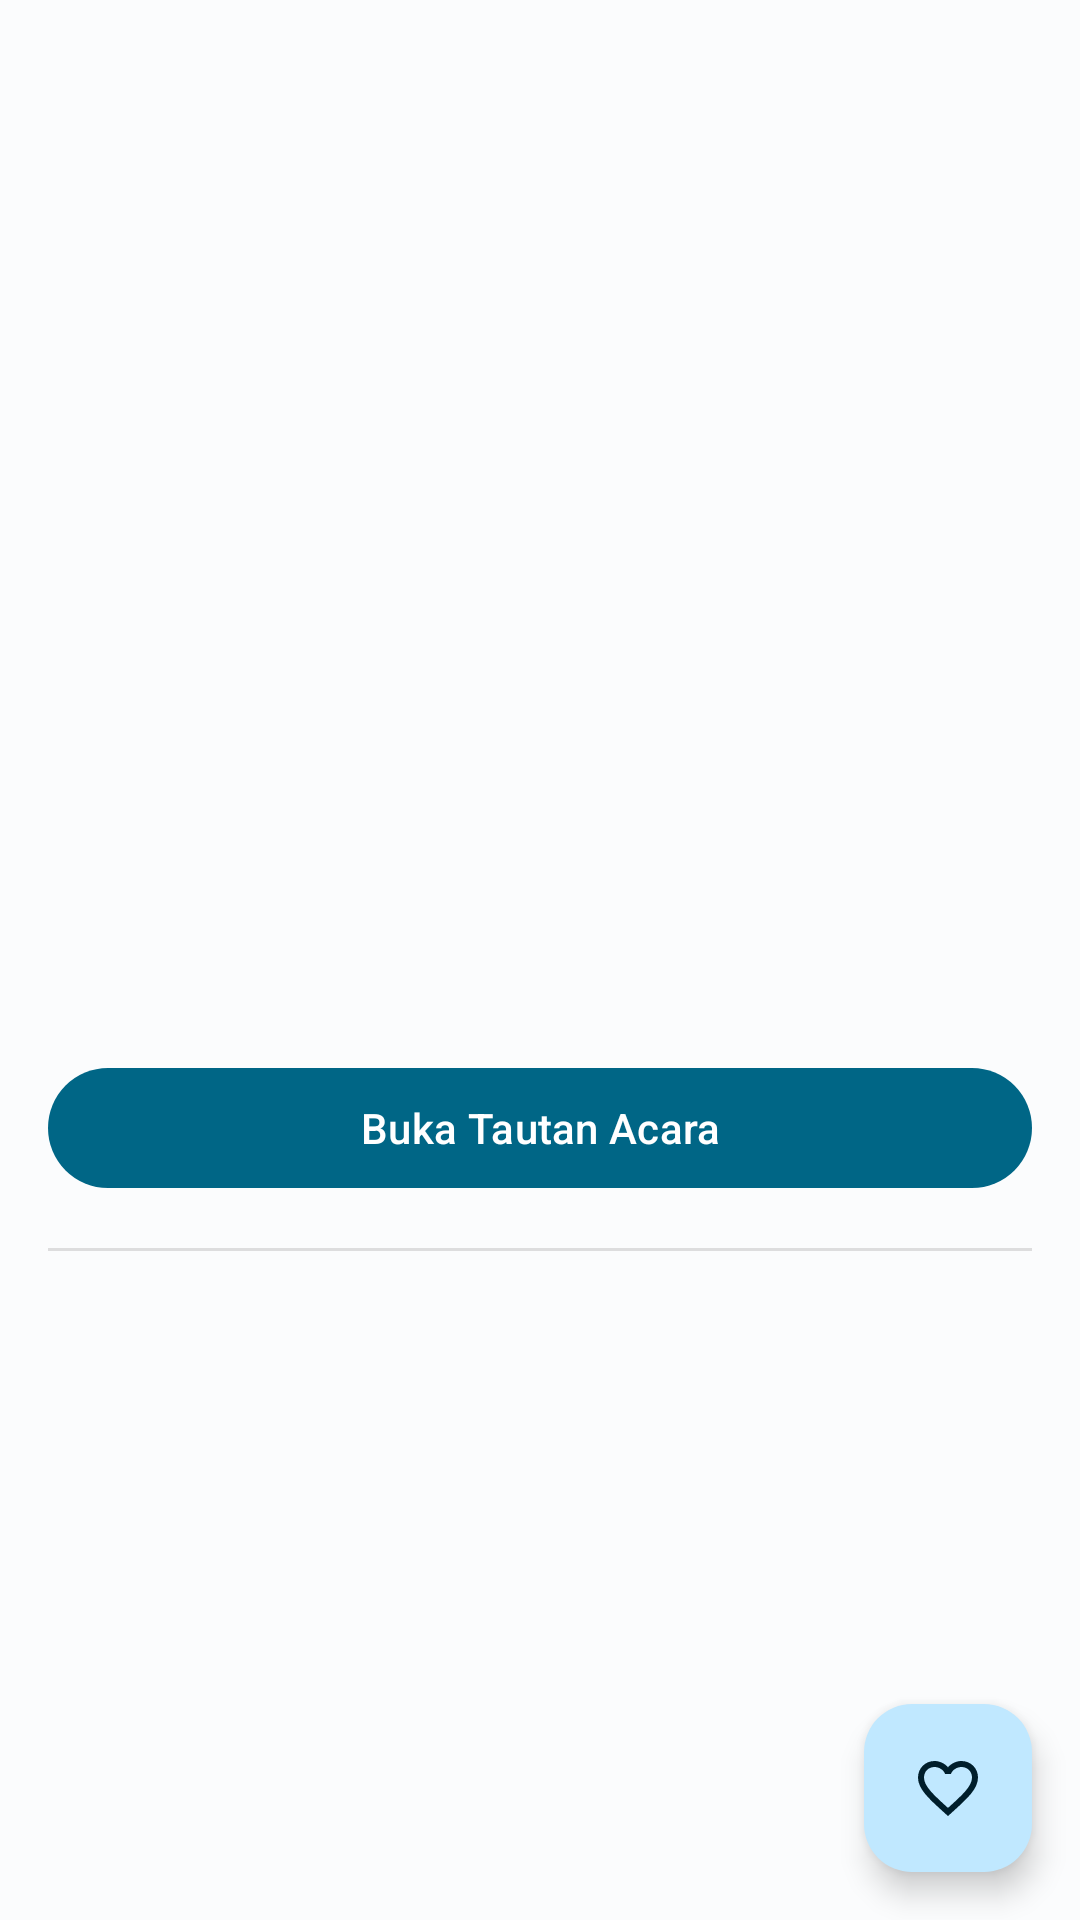

Write the Android layout XML for this screen, with the resource values it uses.
<!-- AndroidManifest.xml: application theme Theme.DicodingEvent -->
<!-- res/layout/activity_detail.xml -->
<?xml version="1.0" encoding="utf-8"?>
<androidx.coordinatorlayout.widget.CoordinatorLayout xmlns:android="http://schemas.android.com/apk/res/android"
    xmlns:app="http://schemas.android.com/apk/res-auto"
    xmlns:tools="http://schemas.android.com/tools"
    android:layout_width="match_parent"
    android:layout_height="match_parent"
    tools:context=".ui.detail.DetailActivity">

    <androidx.core.widget.NestedScrollView
        android:layout_width="match_parent"
        android:layout_height="match_parent">

        <LinearLayout
            android:layout_width="match_parent"
            android:layout_height="wrap_content"
            android:orientation="vertical"
            android:paddingBottom="80dp">

            <ImageView
                android:id="@+id/iv_media_cover"
                android:layout_width="match_parent"
                android:layout_height="220dp"
                android:contentDescription="@string/app_name"
                android:scaleType="centerCrop"
                tools:srcCompat="@tools:sample/backgrounds/scenic" />

            <LinearLayout
                android:layout_width="match_parent"
                android:layout_height="wrap_content"
                android:orientation="vertical"
                android:padding="16dp">

                <TextView
                    android:id="@+id/tv_event_name"
                    android:layout_width="match_parent"
                    android:layout_height="wrap_content"
                    android:textAppearance="?attr/textAppearanceHeadlineSmall"
                    android:textStyle="bold"
                    tools:text="Nama Event Lengkap Dicoding" />

                <TextView
                    android:id="@+id/tv_owner_name"
                    android:layout_width="match_parent"
                    android:layout_height="wrap_content"
                    android:layout_marginTop="8dp"
                    android:textAppearance="?attr/textAppearanceBodyMedium"
                    tools:text="Diselenggarakan oleh: Dicoding Indonesia" />

                <TextView
                    android:id="@+id/tv_begin_time"
                    android:layout_width="match_parent"
                    android:layout_height="wrap_content"
                    android:layout_marginTop="4dp"
                    android:textAppearance="?attr/textAppearanceBodySmall"
                    tools:text="Waktu: 2026-12-01 09:00:00" />

                <TextView
                    android:id="@+id/tv_remaining_quota"
                    android:layout_width="match_parent"
                    android:layout_height="wrap_content"
                    android:layout_marginTop="4dp"
                    android:textAppearance="?attr/textAppearanceBodySmall"
                    android:textStyle="bold"
                    tools:text="Sisa Kuota: 50 peserta" />

                <com.google.android.material.button.MaterialButton
                    android:id="@+id/btn_open_link"
                    android:layout_width="match_parent"
                    android:layout_height="wrap_content"
                    android:layout_marginTop="16dp"
                    android:text="@string/btn_open_link" />

                <View
                    android:layout_width="match_parent"
                    android:layout_height="1dp"
                    android:layout_marginTop="16dp"
                    android:layout_marginBottom="16dp"
                    android:background="?android:attr/listDivider" />

                <TextView
                    android:id="@+id/tv_description"
                    android:layout_width="match_parent"
                    android:layout_height="wrap_content"
                    android:textAppearance="?attr/textAppearanceBodyMedium"
                    tools:text="Deskripsi lengkap event yang diformat dengan HTML parser." />

            </LinearLayout>

        </LinearLayout>

    </androidx.core.widget.NestedScrollView>

    <ProgressBar
        android:id="@+id/progress_bar"
        android:layout_width="wrap_content"
        android:layout_height="wrap_content"
        android:layout_gravity="center"
        android:visibility="gone"
        tools:visibility="visible" />

    <com.google.android.material.floatingactionbutton.FloatingActionButton
        android:id="@+id/fab_favorite"
        android:layout_width="wrap_content"
        android:layout_height="wrap_content"
        android:layout_gravity="bottom|end"
        android:layout_margin="16dp"
        android:contentDescription="@string/title_favorite"
        app:srcCompat="@drawable/ic_favorite_border" />

</androidx.coordinatorlayout.widget.CoordinatorLayout>
<!-- resources referenced by this layout -->
<resources>
  <!-- drawable ic_favorite_border (drawable) -->
  <vector xmlns:android="http://schemas.android.com/apk/res/android"
      android:width="24dp"
      android:height="24dp"
      android:tint="?attr/colorControlNormal"
      android:viewportWidth="24"
      android:viewportHeight="24">
      <path
          android:fillColor="@android:color/white"
          android:pathData="M16.5,3c-1.74,0 -3.41,0.81 -4.5,2.09C10.91,3.81 9.24,3 7.5,3 4.42,3 2,5.42 2,8.5c0,3.78 3.4,6.86 8.55,11.54L12,21.35l1.45,-1.32C18.6,15.36 22,12.28 22,8.5 22,5.42 19.58,3 16.5,3z M12.1,18.55l-0.1,0.1 -0.1,-0.1C7.14,14.24 4,11.39 4,8.5 4,6.5 5.5,5 7.5,5c1.54,0 3.04,0.99 3.57,2.36h1.87C13.46,5.99 14.96,5 16.5,5c2,0 3.5,1.5 3.5,3.5 0,2.89 -3.14,5.74 -7.9,10.05z" />
  </vector>
  <string name="app_name">Dicoding Event</string>
  <string name="btn_open_link">Buka Tautan Acara</string>
  <string name="title_favorite">Favorite</string>
  <style name="Theme.DicodingEvent" parent="Theme.Material3.DayNight.NoActionBar">
          
          <item name="colorPrimary">@color/primary</item>
          <item name="colorOnPrimary">@color/on_primary</item>
          <item name="colorPrimaryContainer">@color/primary_container</item>
          <item name="colorOnPrimaryContainer">@color/on_primary_container</item>
  
          
          <item name="colorSecondary">@color/secondary</item>
          <item name="colorOnSecondary">@color/on_secondary</item>
          <item name="colorSecondaryContainer">@color/secondary_container</item>
          <item name="colorOnSecondaryContainer">@color/on_secondary_container</item>
  
          
          <item name="android:colorBackground">@color/background</item>
          <item name="colorOnBackground">@color/on_background</item>
          <item name="colorSurface">@color/surface</item>
          <item name="colorOnSurface">@color/on_surface</item>
  
          
          <item name="android:statusBarColor">?attr/colorSurface</item>
          <item name="android:windowLightStatusBar">true</item>
      </style>
  <color name="primary">#006686</color>
  <color name="on_primary">#FFFFFF</color>
  <color name="primary_container">#C0E8FF</color>
  <color name="on_primary_container">#001E2B</color>
  <color name="secondary">#4D616C</color>
  <color name="on_secondary">#FFFFFF</color>
  <color name="secondary_container">#D0E6F3</color>
  <color name="on_secondary_container">#091E28</color>
  <color name="background">#FBFCFD</color>
  <color name="on_background">#191C1E</color>
  <color name="surface">#FBFCFD</color>
  <color name="on_surface">#191C1E</color>
</resources>
